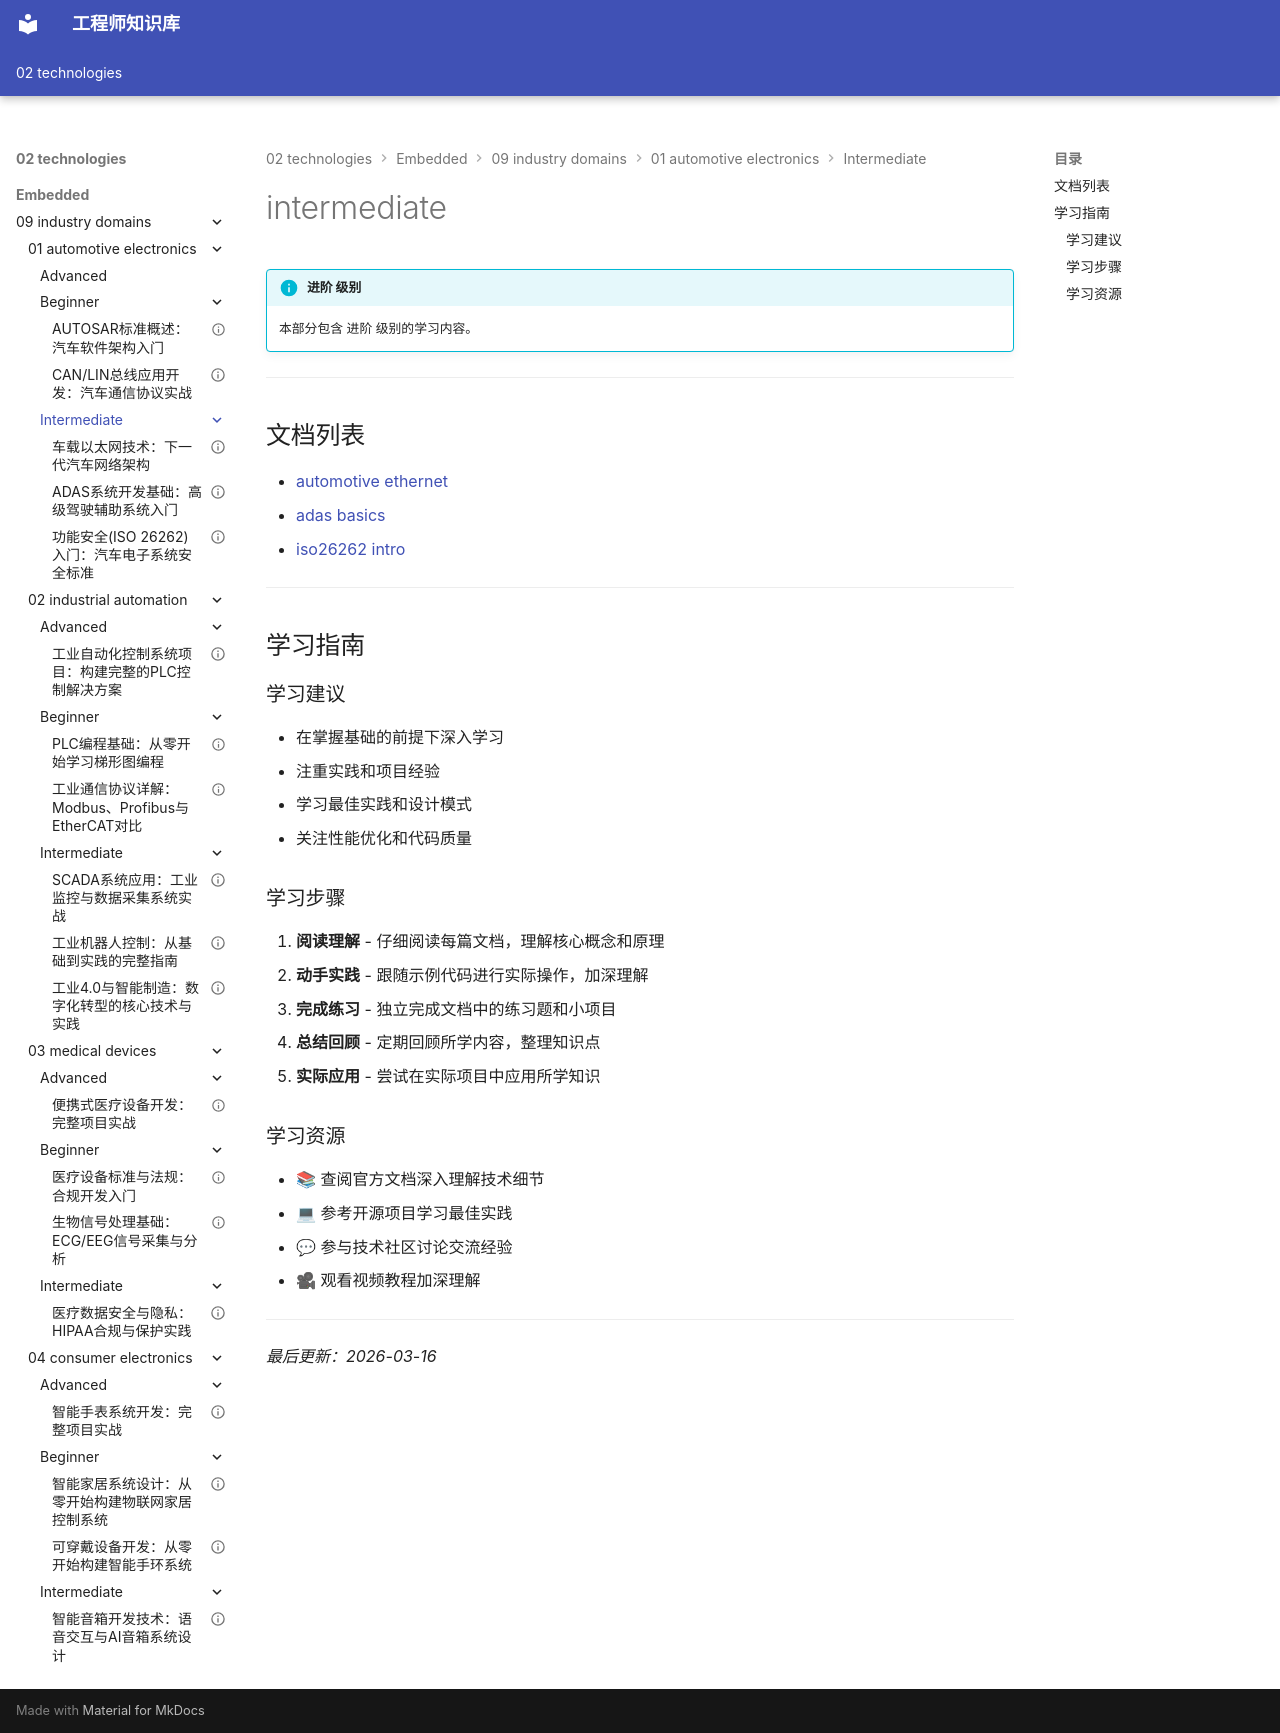

repository: Vuiora/knowledge-os · page: 02-technologies/embedded/09-industry-domains/01-automotive-electronics/intermediate/index.html · generator: mkdocs

---
title: intermediate
description: 本部分包含 进阶 级别的学习内容。
---

# intermediate

!!! info "进阶 级别"
    本部分包含 进阶 级别的学习内容。

---

## 文档列表

- [automotive ethernet](01-automotive-ethernet.md)
- [adas basics](02-adas-basics.md)
- [iso26262 intro](03-iso26262-intro.md)

---

## 学习指南

### 学习建议

- 在掌握基础的前提下深入学习
- 注重实践和项目经验
- 学习最佳实践和设计模式
- 关注性能优化和代码质量

### 学习步骤

1. **阅读理解** - 仔细阅读每篇文档，理解核心概念和原理
2. **动手实践** - 跟随示例代码进行实际操作，加深理解
3. **完成练习** - 独立完成文档中的练习题和小项目
4. **总结回顾** - 定期回顾所学内容，整理知识点
5. **实际应用** - 尝试在实际项目中应用所学知识

### 学习资源

- 📚 查阅官方文档深入理解技术细节
- 💻 参考开源项目学习最佳实践
- 💬 参与技术社区讨论交流经验
- 🎥 观看视频教程加深理解

---

*最后更新：2026-03-16*
